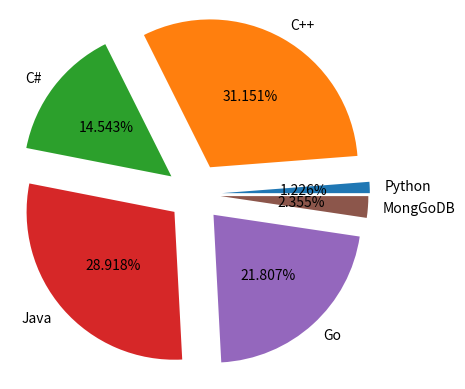

Here is the Python script that generated this plot:
#Học matplotlib python
#https://www.youtube.com/watch?v=OZOOLe2imFo

import matplotlib.pyplot as plt
import numpy as np

#Dữ liệu
Label=["Python","C++","C#","Java","Go","MongGoDB"]
# Tạo nhãn
amount=np.random.random(6)*100
# Tạo giá trị random 6 giá trị, trong khoảng 0 đến 100
explodes=np.random.normal(0.2,0.01,6)
# Random 6 giá trị trong khoảng 0.2 với độ lệch chuẩn 0.1
#Vẽ đồ thị
plt.pie(amount, labels=Label,explode=explodes, autopct="%.3f%%",
        pctdistance=0.55, startangle=0)
# Tham số pctdistance trong hàm plt.pie() 
    # xác định khoảng cách từ tâm của biểu đồ 
    # tròn đến vị trí hiển thị phần trăm (percentage) 
    # của mỗi phần.
# autopct: viết số % trong pie
# startangle: là vị trí bắt đầu, =0 thì sẽ bắt đầu bên phải
#Hiển thị
# plt.legend()
plt.grid()
plt.show()
